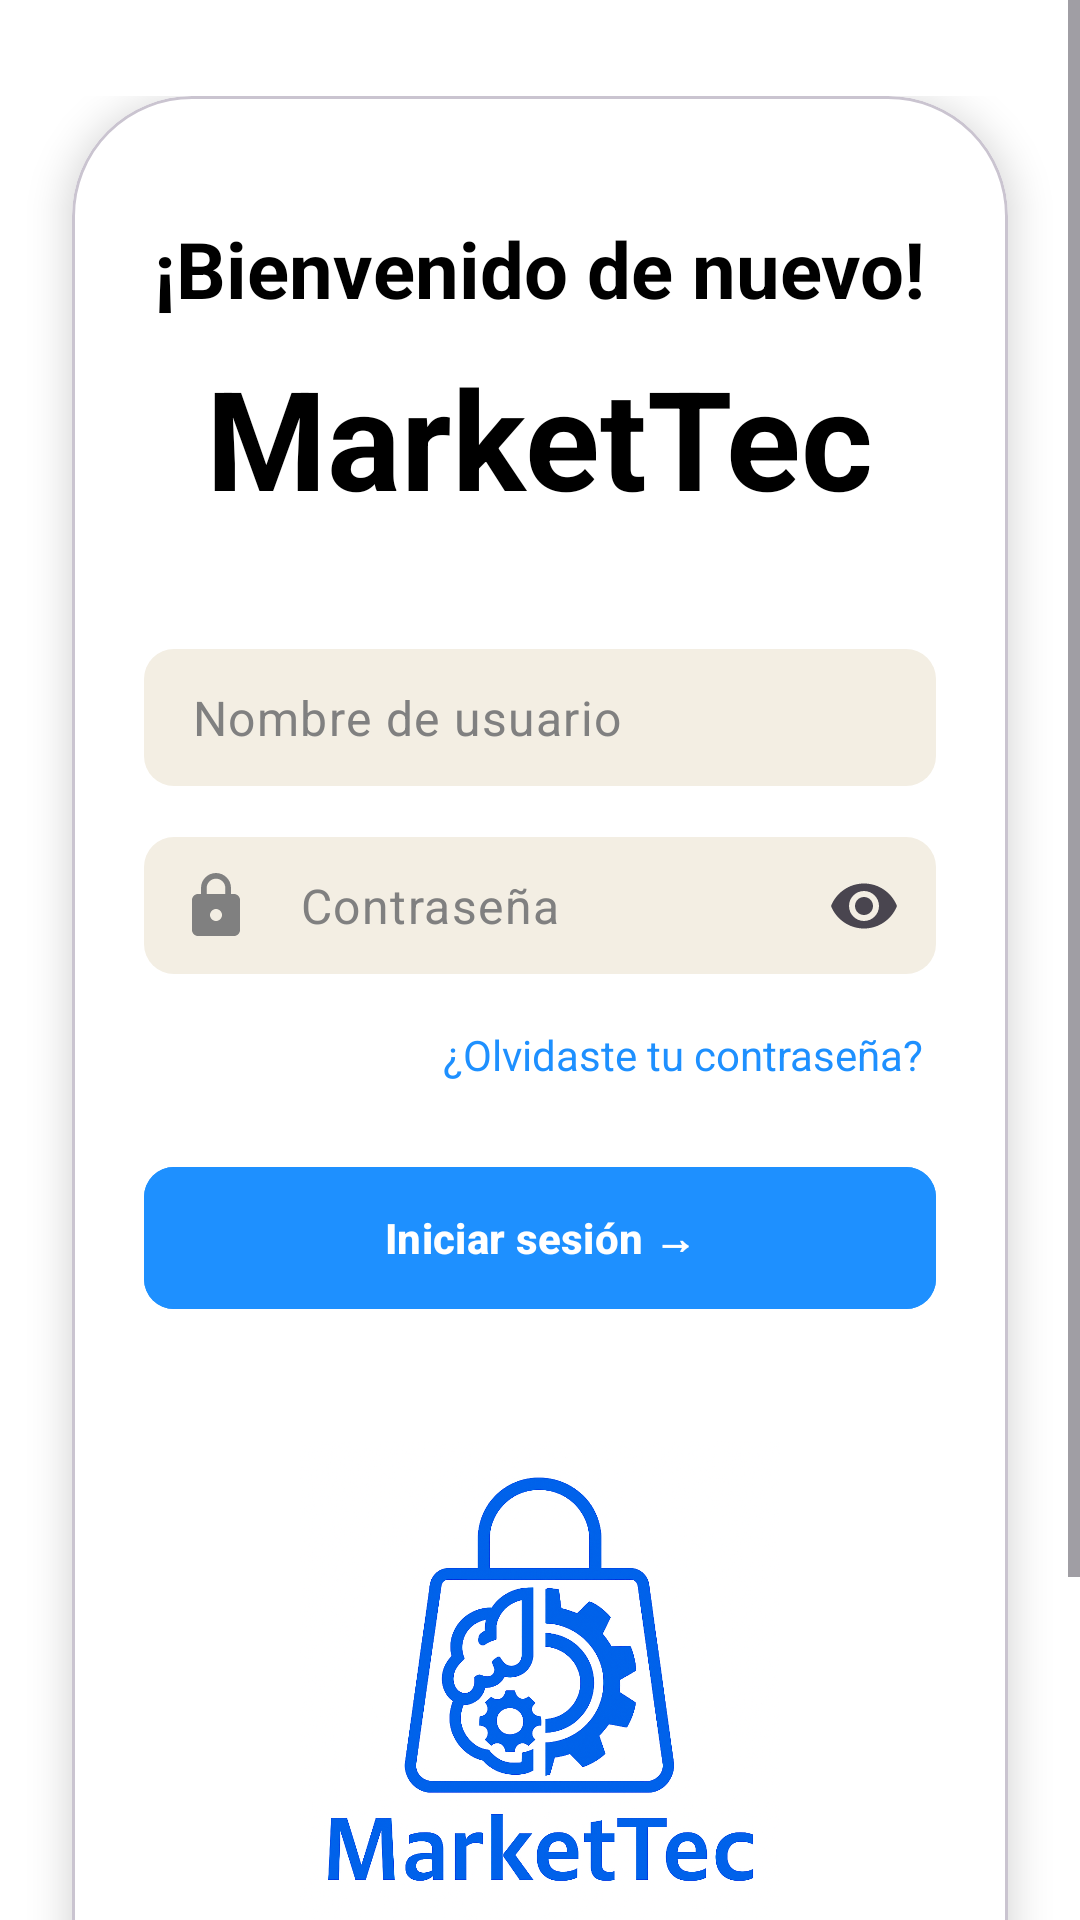

Write the Android layout XML for this screen, with the resource values it uses.
<!-- AndroidManifest.xml: application theme Theme.MarketTecNM -->
<!-- res/layout/activity_main.xml -->
<?xml version="1.0" encoding="utf-8"?>
<ScrollView xmlns:android="http://schemas.android.com/apk/res/android"
    xmlns:app="http://schemas.android.com/apk/res-auto"
    android:layout_width="match_parent"
    android:layout_height="match_parent"
    android:background="#FFFFFF"
    android:fillViewport="true">

    <LinearLayout
        android:layout_width="match_parent"
        android:layout_height="wrap_content"
        android:orientation="vertical"
        android:gravity="center"
        android:paddingTop="32dp"
        android:paddingBottom="32dp">

        <com.google.android.material.card.MaterialCardView
            android:layout_width="match_parent"
            android:layout_height="wrap_content"
            android:layout_marginStart="24dp"
            android:layout_marginEnd="24dp"
            app:cardCornerRadius="40dp"
            app:cardElevation="8dp"
            app:cardBackgroundColor="#FFFFFF">

            <LinearLayout
                android:layout_width="match_parent"
                android:layout_height="wrap_content"
                android:orientation="vertical"
                android:paddingHorizontal="24dp"
                android:paddingTop="40dp"
                android:paddingBottom="40dp"
                android:gravity="center_horizontal">

                <TextView
                    android:id="@+id/tvBienvenido"
                    android:layout_width="wrap_content"
                    android:layout_height="wrap_content"
                    android:text="¡Bienvenido de nuevo!"
                    android:textSize="26sp"
                    android:textStyle="bold"
                    android:textColor="#000000"
                    android:layout_marginBottom="8dp" />

                <TextView
                    android:id="@+id/tvAppNameTitle"
                    android:layout_width="wrap_content"
                    android:layout_height="wrap_content"
                    android:text="MarketTec"
                    android:textSize="46sp"
                    android:textStyle="bold"
                    android:textColor="#000000"
                    android:layout_marginBottom="32dp" />

                <com.google.android.material.textfield.TextInputLayout
                    android:layout_width="match_parent"
                    android:layout_height="wrap_content"
                    android:layout_marginTop="8dp"
                    app:boxBackgroundMode="filled"
                    app:boxBackgroundColor="#F3EEE3"
                    app:hintEnabled="false"
                    app:startIconDrawable="@drawable/ic_person"
                    app:startIconTint="#808080"
                    app:boxStrokeWidth="0dp"
                    app:boxStrokeWidthFocused="0dp"
                    app:boxCornerRadiusTopStart="10dp"
                    app:boxCornerRadiusTopEnd="10dp"
                    app:boxCornerRadiusBottomStart="10dp"
                    app:boxCornerRadiusBottomEnd="10dp">

                    <com.google.android.material.textfield.TextInputEditText
                        android:id="@+id/etNombre"
                        android:layout_width="match_parent"
                        android:layout_height="wrap_content"
                        android:hint="Nombre de usuario"
                        android:textColor="#000000"
                        android:textColorHint="#808080"
                        android:paddingVertical="12dp" />
                </com.google.android.material.textfield.TextInputLayout>

                <com.google.android.material.textfield.TextInputLayout
                    android:layout_width="match_parent"
                    android:layout_height="wrap_content"
                    android:layout_marginTop="16dp"
                    app:boxBackgroundMode="filled"
                    app:boxBackgroundColor="#F3EEE3"
                    app:hintEnabled="false"
                    app:startIconDrawable="@drawable/ic_lock_black_24dp"
                    app:startIconTint="#808080"
                    app:endIconMode="password_toggle"
                    app:boxStrokeWidth="0dp"
                    app:boxStrokeWidthFocused="0dp"
                    app:boxCornerRadiusTopStart="10dp"
                    app:boxCornerRadiusTopEnd="10dp"
                    app:boxCornerRadiusBottomStart="10dp"
                    app:boxCornerRadiusBottomEnd="10dp">

                    <com.google.android.material.textfield.TextInputEditText
                        android:id="@+id/etContrasena"
                        android:layout_width="match_parent"
                        android:layout_height="wrap_content"
                        android:hint="Contraseña"
                        android:inputType="textPassword"
                        android:textColor="#000000"
                        android:textColorHint="#808080"
                        android:paddingVertical="12dp" />
                </com.google.android.material.textfield.TextInputLayout>

                <TextView
                    android:id="@+id/tvOlvido"
                    android:layout_width="wrap_content"
                    android:layout_height="wrap_content"
                    android:text="¿Olvidaste tu contraseña?"
                    android:textColor="#1E90FF"
                    android:textSize="14sp"
                    android:layout_gravity="end"
                    android:layout_marginTop="16dp"
                    android:layout_marginEnd="4dp" />

                <Button
                    android:id="@+id/btnIniciarSesion"
                    android:layout_width="match_parent"
                    android:layout_height="wrap_content"
                    android:text="Iniciar sesión →"
                    android:textColor="#FFFFFF"
                    android:textStyle="bold"
                    android:layout_marginTop="24dp"
                    android:backgroundTint="#1E90FF"
                    android:paddingVertical="14dp"
                    app:cornerRadius="10dp" />

                <ImageView
                    android:id="@+id/imgLogo"
                    android:layout_width="160dp"
                    android:layout_height="160dp"
                    android:layout_marginTop="40dp"
                    android:src="@drawable/ic_markettec_logo"
                    android:contentDescription="Logo de MarketTec"
                    android:scaleType="fitCenter" />

                <LinearLayout
                    android:id="@+id/layoutRegistro"
                    android:layout_width="wrap_content"
                    android:layout_height="wrap_content"
                    android:orientation="horizontal"
                    android:layout_marginTop="48dp"
                    android:gravity="center">

                    <TextView
                        android:id="@+id/tvRegistroInfo"
                        android:layout_width="wrap_content"
                        android:layout_height="wrap_content"
                        android:text="¿No tienes una cuenta? "
                        android:textColor="#000000"
                        android:textSize="14sp" />

                    <TextView
                        android:id="@+id/tvRegistro"
                        android:layout_width="wrap_content"
                        android:layout_height="wrap_content"
                        android:text="Regístrate"
                        android:textColor="#000000"
                        android:textStyle="bold"
                        android:textSize="14sp" />
                </LinearLayout>

            </LinearLayout>
        </com.google.android.material.card.MaterialCardView>

    </LinearLayout>
</ScrollView>
<!-- resources referenced by this layout -->
<resources>
  <!-- drawable ic_lock_black_24dp (drawable) -->
  <vector xmlns:android="http://schemas.android.com/apk/res/android"
      android:width="24dp"
      android:height="24dp"
      android:viewportWidth="24"
      android:viewportHeight="24">
      <path
          android:fillColor="#000000"
          android:pathData="M18,8h-1L17,6c0,-2.76 -2.24,-5 -5,-5S7,3.24 7,6v2L6,8c-1.1,0 -2,0.9 -2,2v10c0,1.1 0.9,2 2,2h12c1.1,0 2,-0.9 2,-2L20,10c0,-1.1 -0.9,-2 -2,-2zM12,17c-1.1,0 -2,-0.9 -2,-2s0.9,-2 2,-2 2,0.9 2,2 -0.9,2 -2,2zM15.1,8L8.9,8L8.9,6c0,-1.71 1.39,-3.1 3.1,-3.1s3.1,1.39 3.1,3.1v2z"/>
  </vector>
  <!-- drawable ic_markettec_logo: png bitmap (drawable, 656960 bytes) -->
  <style name="Theme.MarketTecNM" parent="Base.Theme.MarketTecNM" />
  <style name="Base.Theme.MarketTecNM" parent="Theme.Material3.Light.NoActionBar">
  
          <item name="android:statusBarColor">@android:color/white</item>
  
          <item name="android:windowLightStatusBar">true</item>
  
          <item name="colorPrimary">@color/colorPrimary</item>
          <item name="colorOnPrimary">@color/white</item>
  
      </style>
  <color name="colorPrimary">#FF6200EE</color>
  <color name="white">#FFFFFF</color>
</resources>
